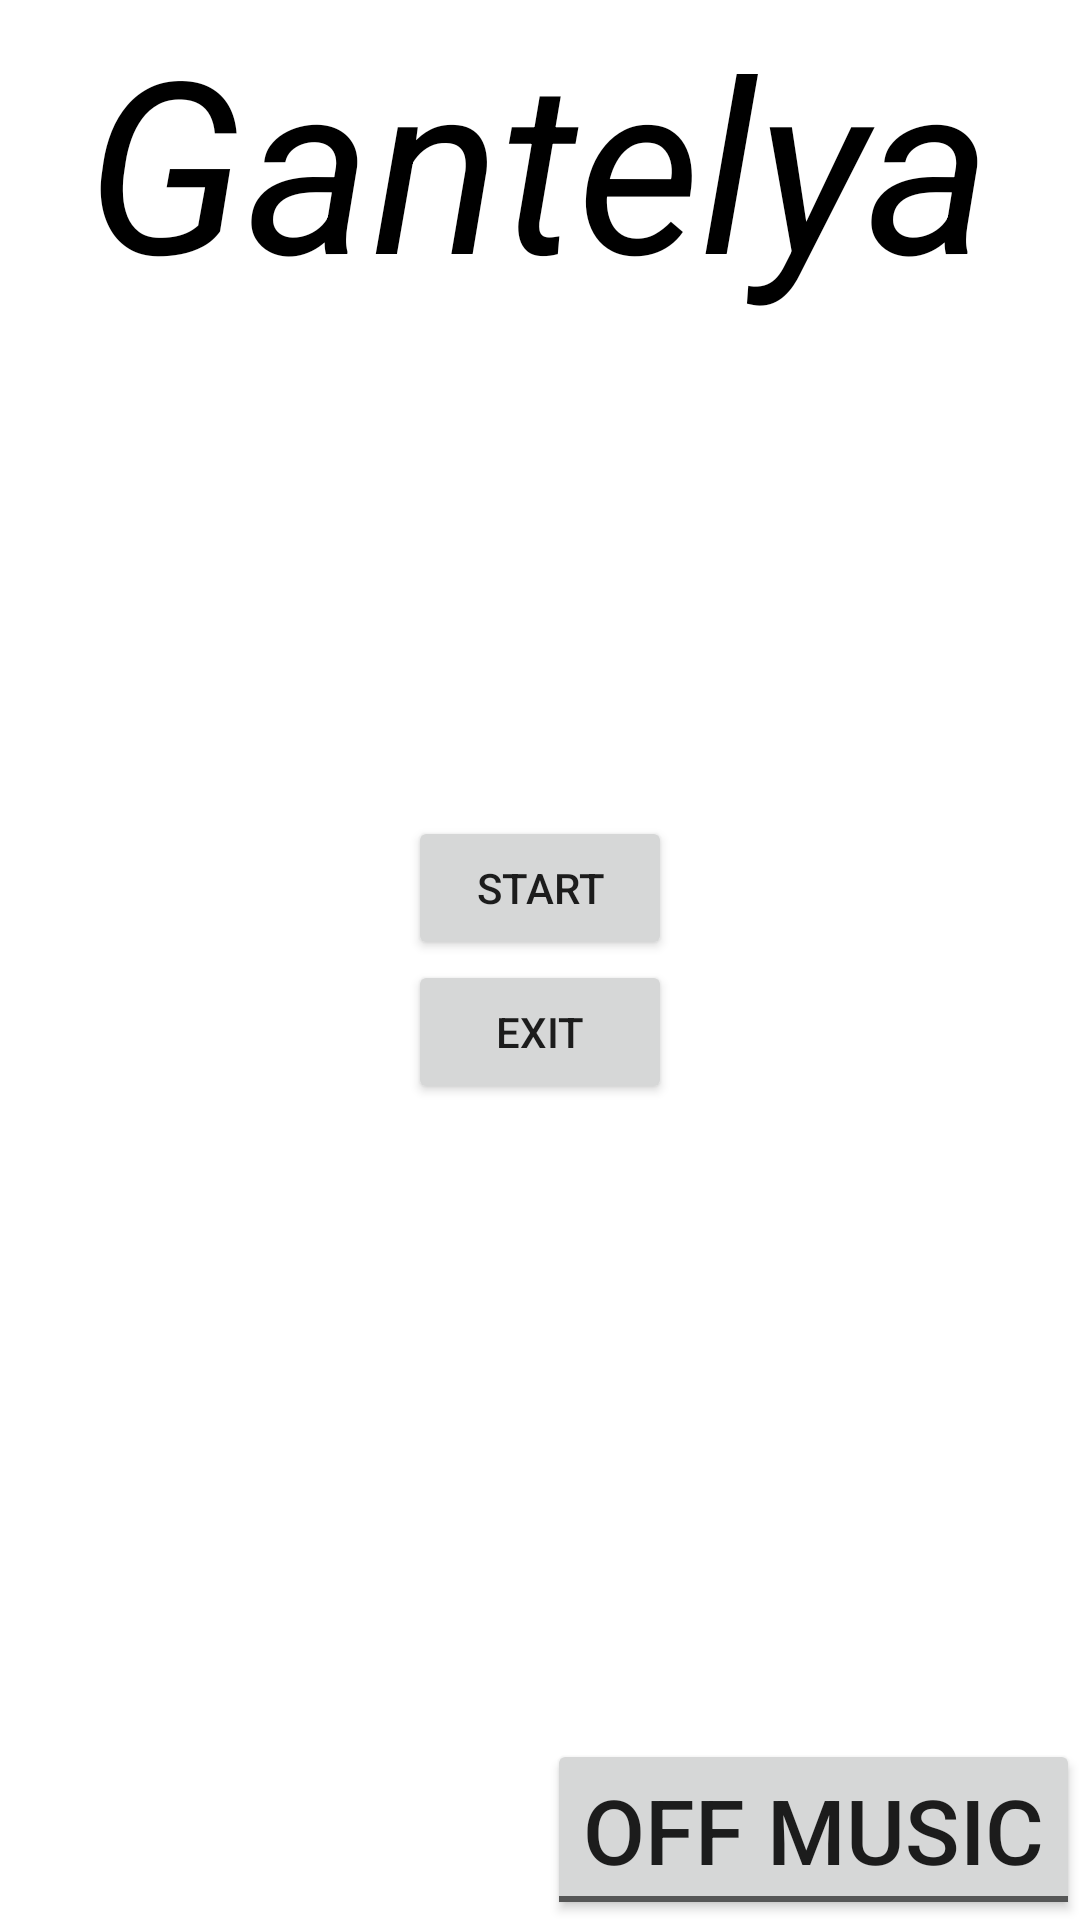

Reconstruct the res/layout file that produces this screen, plus the resources it refers to.
<!-- AndroidManifest.xml: application theme Theme.Gantelya -->
<!-- res/layout/activity_main.xml -->
<?xml version="1.0" encoding="utf-8"?>
<FrameLayout xmlns:android="http://schemas.android.com/apk/res/android"
    android:layout_height="match_parent"
    android:layout_width="match_parent"
    android:orientation="vertical"
    xmlns:tools="http://schemas.android.com/tools"
    tools:context=".MainActivity">

    <ImageView
        android:layout_width="match_parent"
        android:layout_height="match_parent"
        android:scaleType="centerCrop"
        android:src="@drawable/background"></ImageView>

    <TextView
        android:id="@+id/gantelya"
        android:layout_width="wrap_content"
        android:layout_height="wrap_content"
        android:layout_gravity="center|top"
        android:text="@string/app_name"
        android:textSize="80dp"
        android:textColor="@color/black"
        android:textStyle="italic"
        >

    </TextView>

    <LinearLayout
        android:layout_width="wrap_content"
        android:layout_height="wrap_content"
        android:orientation="vertical"
        android:layout_gravity="center">
     <Button
         android:id="@+id/start"
         android:layout_width="wrap_content"
         android:layout_height="wrap_content"
         android:layout_gravity="center"
         android:text="@string/start"
         android:onClick="onClickStart">

     </Button>
        <Button
            android:id="@+id/exit"
            android:layout_width="wrap_content"
            android:layout_height="wrap_content"
            android:layout_gravity="center"
            android:text="@string/exit"
            android:onClick="onClickExit">

        </Button>
    </LinearLayout>
    <LinearLayout
        android:layout_width="wrap_content"
        android:layout_height="wrap_content"
        android:orientation="vertical"
        android:layout_gravity="bottom|right"
        >
        <ToggleButton
            android:id="@+id/onoffbutton"
            android:layout_width="wrap_content"
            android:layout_height="wrap_content"
            android:layout_gravity="end"
            android:gravity="end"
            android:textOn="@string/on"
            android:textOff="@string/off"
            android:textSize="30dp"
            android:onClick="onoffButton"
            >

        </ToggleButton>

    </LinearLayout>

</FrameLayout>







<!-- resources referenced by this layout -->
<resources>
  <string name="app_name">Gantelya</string>
  <string name="exit">Exit</string>
  <string name="off">Off music</string>
  <string name="on">On music</string>
  <string name="start">Start</string>
  <style name="Theme.Gantelya" parent="Theme.MaterialComponents.DayNight.DarkActionBar">
          
          <item name="colorPrimary">@color/purple_500</item>
          <item name="colorPrimaryVariant">@color/purple_700</item>
          <item name="colorOnPrimary">@color/white</item>
          
          <item name="colorSecondary">@color/teal_200</item>
          <item name="colorSecondaryVariant">@color/teal_700</item>
          <item name="colorOnSecondary">@color/black</item>
          
          <item name="android:statusBarColor" tools:targetApi="l">?attr/colorPrimaryVariant</item>
          
      </style>
  <!-- not gathered from this repository: default colours our renderer supplied (Android Studio template values) -->
  <color name="purple_500">#FF6200EE</color>
  <color name="purple_700">#FF3700B3</color>
  <color name="teal_200">#FF03DAC5</color>
  <color name="teal_700">#FF018786</color>
  <color name="black">#FF000000</color>
  <color name="white">#FFFFFFFF</color>
</resources>
